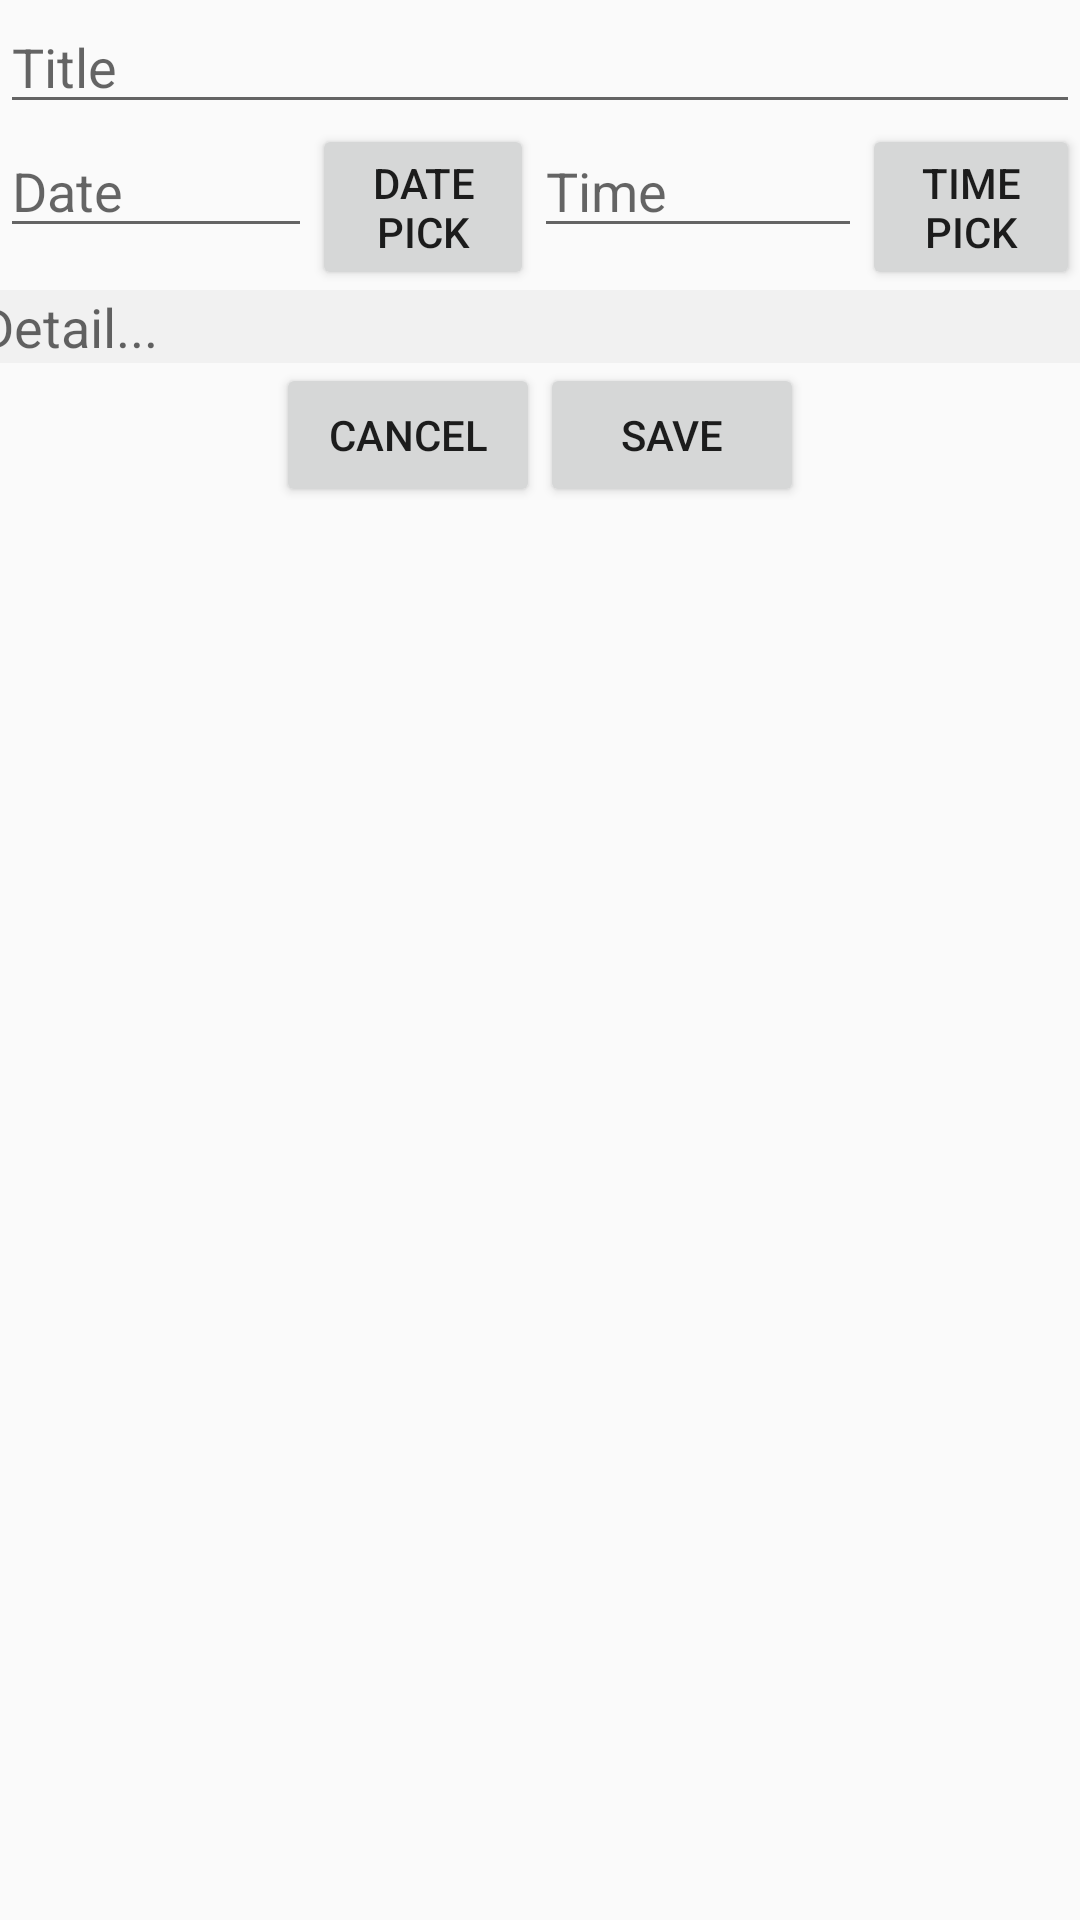

Android layout source for this screen:
<!-- AndroidManifest.xml: application theme Theme.ProjectApp02 -->
<!-- res/layout/activity_addnote.xml -->
<?xml version="1.0" encoding="utf-8"?>
<androidx.constraintlayout.widget.ConstraintLayout xmlns:android="http://schemas.android.com/apk/res/android"
    xmlns:app="http://schemas.android.com/apk/res-auto"
    xmlns:tools="http://schemas.android.com/tools"
    android:layout_width="match_parent"
    android:layout_height="match_parent">

    <ScrollView
        android:layout_width="match_parent"
        android:layout_height="match_parent"
        tools:layout_editor_absoluteX="0dp"
        tools:layout_editor_absoluteY="-132dp">

        <LinearLayout
            android:layout_width="match_parent"
            android:layout_height="wrap_content"
            android:orientation="vertical">

            <EditText
                android:id="@+id/edt_title"
                android:layout_width="match_parent"
                android:layout_height="wrap_content"
                android:ems="10"
                android:hint="Title"
                android:inputType="text" />

            <LinearLayout
                android:layout_width="fill_parent"
                android:layout_height="wrap_content"
                android:layout_gravity="center"
                android:orientation="horizontal">

                <EditText
                    android:id="@+id/edt_Date"
                    android:layout_width="104dp"
                    android:layout_height="wrap_content"
                    android:ems="10"
                    android:hint="Date"
                    android:inputType="text" />

                <Button
                    android:id="@+id/btndatepick"
                    android:layout_width="wrap_content"
                    android:layout_height="wrap_content"
                    android:layout_weight="1"
                    android:text="Date pick"
                    android:layout_gravity="center"/>

                <EditText
                    android:id="@+id/edttime"
                    android:layout_width="128dp"
                    android:layout_height="wrap_content"
                    android:layout_weight="1"
                    android:ems="10"
                    android:hint="Time"
                    android:inputType="text" />

                <Button
                    android:id="@+id/btntimepick"
                    android:layout_width="wrap_content"
                    android:layout_height="wrap_content"
                    android:layout_weight="1"
                    android:layout_gravity="center"
                    android:text="Time Pick" />
            </LinearLayout>

            <EditText
                android:id="@+id/edt_detail"
                android:layout_width="400dp"
                android:layout_height="wrap_content"
                android:layout_gravity="center"
                android:layout_weight="1"
                android:background="#56EFEFEF"
                android:backgroundTint="#DDDDDD"
                android:backgroundTintMode="src_in"
                android:ems="10"
                android:gravity="top|left"
                android:hint="   Detail..."
                android:inputType="textMultiLine"
                android:scrollbars="vertical"
                android:scrollHorizontally="false"
                android:typeface="normal" />

            <com.google.android.material.textfield.TextInputLayout
                android:layout_width="match_parent"
                android:layout_height="match_parent"/>

            <LinearLayout
                android:layout_width="match_parent"
                android:layout_height="match_parent"
                android:orientation="horizontal"
                android:gravity="center">

                <Button
                    android:id="@+id/addnotecancel"
                    android:layout_width="wrap_content"
                    android:layout_height="wrap_content"
                    android:text="Cancel" />

                <Button
                    android:id="@+id/addnotesave"
                    android:layout_width="wrap_content"
                    android:layout_height="wrap_content"
                    android:text="Save" />
            </LinearLayout>

        </LinearLayout>
    </ScrollView>

</androidx.constraintlayout.widget.ConstraintLayout>
<!-- resources referenced by this layout -->
<resources>
  <style name="Theme.ProjectApp02" parent="Theme.MaterialComponents.DayNight.Bridge">
          
          <item name="colorPrimary">@color/limegreen</item>
          <item name="colorPrimaryVariant">@color/black</item>
          <item name="colorOnPrimary">@color/white</item>
          
          <item name="colorSecondary">@color/teal_200</item>
          <item name="colorSecondaryVariant">@color/teal_700</item>
          <item name="colorOnSecondary">@color/black</item>
          
          <item name="android:statusBarColor">?attr/colorPrimaryVariant</item>
          
      </style>
  <color name="limegreen">#99FF99</color>
  <color name="black">#FF000000</color>
  <color name="white">#FFFFFFFF</color>
  <color name="teal_200">#FF03DAC5</color>
  <color name="teal_700">#FF018786</color>
</resources>
